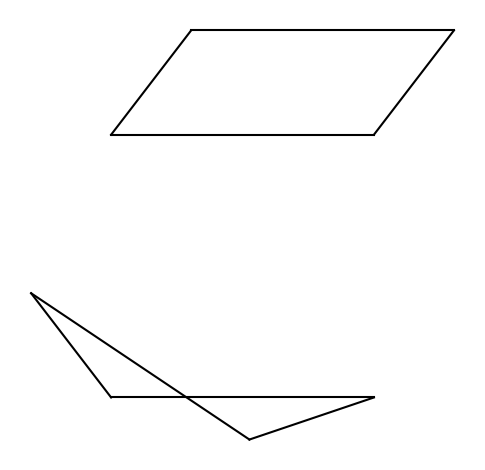

Write Python code to recreate this figure.
# -*- coding: utf-8 -*-
"""Plot the four-bar linkage in two configurations.

This script is for annotating the torus that represents the shape
space of the four-bar linkage.
"""

import numpy as np
import matplotlib.pyplot as plt

edges = np.array([
    [0, 1],
    [1, 2],
    [2, 3],
    [3, 0]
], dtype=int)

fig = plt.figure()
ax = fig.add_subplot(111)
ax.set_aspect(1)
ax.set_axis_off()

# Parallelogram branch -------------------------------------------------

alpha = 7 * np.pi / 24
parallelogram = np.array([
    [0, 0],
    [np.cos(alpha), np.sin(alpha)],
    [2 + np.cos(alpha), np.sin(alpha)],
    [2, 0]
])

for e in edges:
    x, y = parallelogram[e].T
    ax.plot(x, y, "k-")

# Twisted branch -------------------------------------------------------

beta = 17 * np.pi / 24
twisted = np.array([
    [0, 0],
    [np.cos(beta), np.sin(beta)],
    [2 + (5 * np.cos(beta) - 4)/(5 - 4 * np.cos(beta)), -3 * np.sin(beta)/(5 - 4 * np.cos(beta))],
    [2, 0]
])
twisted = twisted - np.array([0, 2])

for e in edges:
    x, y = twisted[e].T
    ax.plot(x, y, "k-")

plt.tight_layout()
plt.savefig("annotate.svg", transparent=True, bbox_inches="tight", facecolor="none", pad_inches=0)
